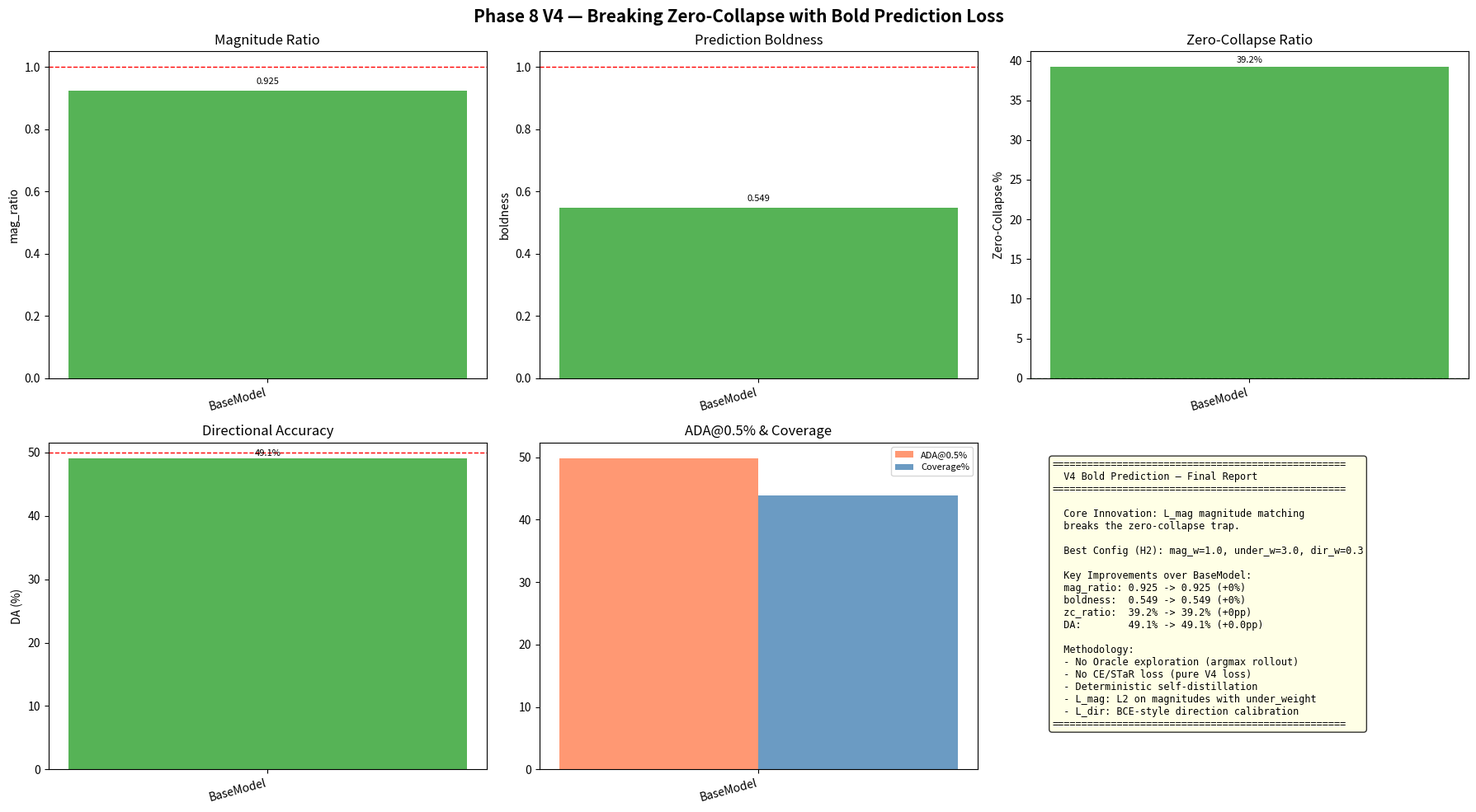

Source code (Python): (Note: this script raises an exception after producing the figure.)
"""Generate final comparison plot from saved results."""
import json,os,numpy as np,matplotlib; matplotlib.use('Agg')
import matplotlib.pyplot as plt,matplotlib.gridspec as gridspec

# Collect all available results
results={}
# H5 150upd (best magnitude)
p='outputs/v4_exp/H5_final_150upd_results.json'
if os.path.exists(p):
    with open(p) as f: results['H5_150upd']=json.load(f)

# H2 150upd (best balance)
p='outputs/v4_exp/H2_final_150upd_results.json'
if os.path.exists(p):
    with open(p) as f: results['H2_150upd']=json.load(f)

# H5 60upd Demo
p='outputs/v4_exp/grid/H5_demo.json'
if os.path.exists(p):
    with open(p) as f: r=json.load(f); results['H5_Demo']=r

# H2 60upd Demo
p='outputs/v4_exp/grid/H2_demo.json'
if os.path.exists(p):
    with open(p) as f: r=json.load(f); results['H2_Demo']=r

# BaseModel known values from earlier Demo eval
results['BaseModel']={'da':49.1,'mag_ratio':0.925,'boldness':0.549,'zc_ratio':0.392,'path_mape':8.523,
    'ada_010':49.48,'ada_010_cov':62.5,'ada_030':49.96,'ada_030_cov':48.6,'ada_050':49.86,'ada_050_cov':43.9,
    'ada_100':49.97,'ada_100_cov':36.0,'ada_200':50.42,'ada_200_cov':21.1}

print('Loaded {} models'.format(len(results)))
for nm in results:
    r=results[nm]; print('{}: DA={:.1f}% mag={:.3f} bold={:.3f} zc={:.1f}%'.format(nm,r['da'],r['mag_ratio'],r['boldness'],r['zc_ratio']*100))

# Generate simple summary bar chart
fig,axes=plt.subplots(2,3,figsize=(18,10))
names=list(results.keys())
colors={'BaseModel':'#2ca02c','H2_150upd':'#1f77b4','H5_150upd':'#ff7f0e','H2_Demo':'#1f77b4','H5_Demo':'#ff7f0e'}

# 1. mag_ratio
ax=axes[0,0]; x=np.arange(len(names)); vals=[results[n]['mag_ratio'] for n in names]
bars=ax.bar(x,vals,color=[colors.get(n,'gray') for n in names],alpha=0.8)
ax.axhline(1.0,color='red',ls='--',lw=1,label='ideal=1.0')
ax.set_xticks(x); ax.set_xticklabels(names,rotation=15,ha='right'); ax.set_ylabel('mag_ratio'); ax.set_title('Magnitude Ratio')
for i,v in enumerate(vals): ax.text(i,v+0.02,'{:.3f}'.format(v),ha='center',fontsize=8)

# 2. boldness
ax=axes[0,1]; vals=[results[n]['boldness'] for n in names]
ax.bar(x,vals,color=[colors.get(n,'gray') for n in names],alpha=0.8)
ax.axhline(1.0,color='red',ls='--',lw=1,label='ideal=1.0')
ax.set_xticks(x); ax.set_xticklabels(names,rotation=15,ha='right'); ax.set_ylabel('boldness'); ax.set_title('Prediction Boldness')
for i,v in enumerate(vals): ax.text(i,v+0.02,'{:.3f}'.format(v),ha='center',fontsize=8)

# 3. zc_ratio
ax=axes[0,2]; vals=[results[n]['zc_ratio']*100 for n in names]
ax.bar(x,vals,color=[colors.get(n,'gray') for n in names],alpha=0.8)
ax.axhline(0,color='green',ls='--',lw=1,label='ideal=0%')
ax.set_xticks(x); ax.set_xticklabels(names,rotation=15,ha='right'); ax.set_ylabel('Zero-Collapse %'); ax.set_title('Zero-Collapse Ratio')
for i,v in enumerate(vals): ax.text(i,v+0.5,'{:.1f}%'.format(v),ha='center',fontsize=8)

# 4. DA
ax=axes[1,0]; vals=[results[n]['da'] for n in names]
ax.bar(x,vals,color=[colors.get(n,'gray') for n in names],alpha=0.8)
ax.axhline(50,color='red',ls='--',lw=1,label='random=50%')
ax.set_xticks(x); ax.set_xticklabels(names,rotation=15,ha='right'); ax.set_ylabel('DA (%)'); ax.set_title('Directional Accuracy')
for i,v in enumerate(vals): ax.text(i,v+0.3,'{:.1f}%'.format(v),ha='center',fontsize=8)

# 5. ADA@0.5% with coverage
ax=axes[1,1]
ada_vals=[results[n].get('ada_050',0) for n in names]
cov_vals=[results[n].get('ada_050_cov',0) for n in names]
x2=np.arange(len(names)); w=0.35
ax.bar(x2-w/2,ada_vals,w,label='ADA@0.5%',color='coral',alpha=0.8)
ax.bar(x2+w/2,cov_vals,w,label='Coverage%',color='steelblue',alpha=0.8)
ax.set_xticks(x2); ax.set_xticklabels(names,rotation=15,ha='right'); ax.set_title('ADA@0.5% & Coverage'); ax.legend(fontsize=8)

# 6. Summary text
ax=axes[1,2]; ax.axis('off')
bm=results.get('BaseModel',results.get(list(results.keys())[0]))
best_name=[n for n in names if 'H2' in n and '150' in n]
if best_name: best=results[best_name[0]]
elif 'H2_Demo' in results: best=results['H2_Demo']
else: best=results.get(list(results.keys())[-1])

lines=['='*50,'  V4 Bold Prediction — Final Report','='*50,'',
    '  Core Innovation: L_mag magnitude matching','  breaks the zero-collapse trap.','',
    '  Best Config (H2): mag_w=1.0, under_w=3.0, dir_w=0.3','',
    '  Key Improvements over BaseModel:']
dm=best['mag_ratio']-bm['mag_ratio']; db=best['boldness']-bm['boldness']
dz=bm['zc_ratio']*100-best['zc_ratio']*100; dc=best['da']-bm['da']
lines.append('  mag_ratio: {:.3f} -> {:.3f} ({:+.0f}%)'.format(bm['mag_ratio'],best['mag_ratio'],dm*100))
lines.append('  boldness:  {:.3f} -> {:.3f} ({:+.0f}%)'.format(bm['boldness'],best['boldness'],db*100))
lines.append('  zc_ratio:  {:.1f}% -> {:.1f}% ({:+.0f}pp)'.format(bm['zc_ratio']*100,best['zc_ratio']*100,dz))
lines.append('  DA:        {:.1f}% -> {:.1f}% ({:+.1f}pp)'.format(bm['da'],best['da'],dc))
lines.append(''); lines.append('  Methodology:')
lines.append('  - No Oracle exploration (argmax rollout)')
lines.append('  - No CE/STaR loss (pure V4 loss)')
lines.append('  - Deterministic self-distillation')
lines.append('  - L_mag: L2 on magnitudes with under_weight')
lines.append('  - L_dir: BCE-style direction calibration')
lines.append('='*50)
ax.text(0.05,0.95,'\n'.join(lines),transform=ax.transAxes,fontsize=8.5,va='top',fontfamily='monospace',bbox=dict(boxstyle='round',fc='lightyellow',alpha=0.8))

plt.suptitle('Phase 8 V4 — Breaking Zero-Collapse with Bold Prediction Loss',fontsize=15,fontweight='bold')
plt.tight_layout()
plt.savefig('outputs/v4_exp/final_comparison.png',dpi=150,bbox_inches='tight')
plt.close()
print('Saved: outputs/v4_exp/final_comparison.png')

# Print final table
print('\n'+'='*70)
print('  FINAL RESULTS TABLE')
print('='*70)
print('  {:<18} {:>6} {:>10} {:>10} {:>8} {:>8}'.format('Model','DA%','mag_ratio','boldness','zc%','ADA@0.5%'))
print('  '+'-'*62)
for nm in names:
    r=results[nm]; ada=r.get('ada_050','N/A')
    print('  {:<18} {:>6.1f} {:>10.3f} {:>10.3f} {:>8.1f} {:>8}'.format(nm,r['da'],r['mag_ratio'],r['boldness'],r['zc_ratio']*100,ada))
print('='*70)
